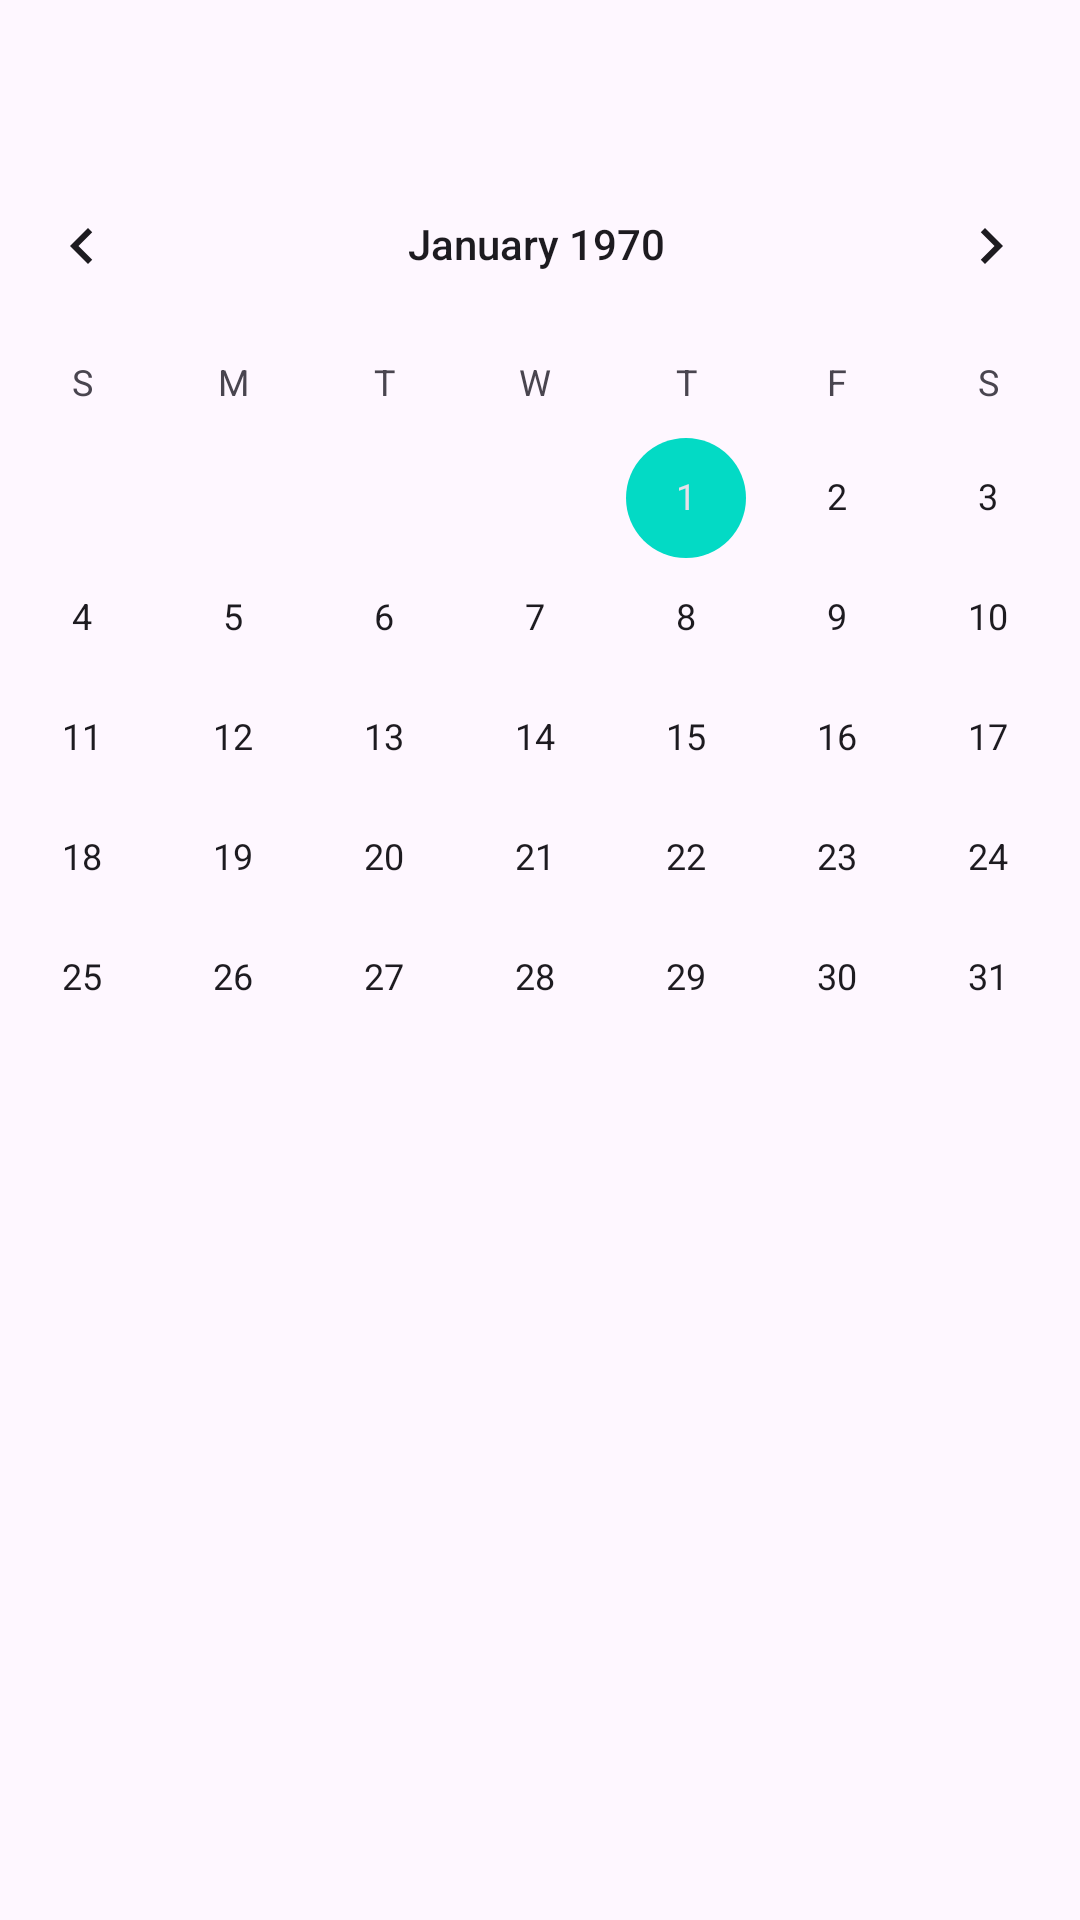

Layout XML and referenced resources for this Android screen:
<!-- AndroidManifest.xml: application theme Theme.MyWay -->
<!-- res/layout/calendar_main.xml -->
<?xml version="1.0" encoding="utf-8"?>
<androidx.constraintlayout.widget.ConstraintLayout xmlns:android="http://schemas.android.com/apk/res/android"
    xmlns:app="http://schemas.android.com/apk/res-auto"

    xmlns:tools="http://schemas.android.com/tools"
    android:layout_width="match_parent"
    android:layout_height="match_parent"
    android:orientation="vertical">

    <androidx.appcompat.widget.Toolbar
        android:id="@+id/toobar_calendar222"
        android:layout_width="0dp"
        android:layout_height="40dp"
        android:background="#00002F6C"
        android:elevation="20dp"
        android:gravity="right"
        app:layout_constraintEnd_toEndOf="parent"
        app:layout_constraintStart_toStartOf="parent"
        tools:ignore="MissingConstraints" />

    <CalendarView
        android:id="@+id/calendarView"
        android:layout_width="393dp"
        android:layout_height="344dp"
        android:layout_marginTop="8dp"
        app:layout_constraintEnd_toEndOf="parent"
        app:layout_constraintHorizontal_bias="0.555"
        app:layout_constraintStart_toStartOf="parent"
        app:layout_constraintTop_toBottomOf="@+id/toobar_calendar222"
        tools:ignore="MissingConstraints" />

    <TextView
        android:id="@+id/diaryTextView"
        android:layout_width="0dp"
        android:layout_height="wrap_content"
        android:layout_marginStart="8dp"
        android:layout_marginTop="8dp"
        android:layout_marginEnd="8dp"
        android:gravity="center"
        android:textAppearance="@style/TextAppearance.AppCompat.Large"
        app:layout_constraintEnd_toEndOf="parent"
        app:layout_constraintStart_toStartOf="parent"
        app:layout_constraintTop_toBottomOf="@+id/calendarView" />

</androidx.constraintlayout.widget.ConstraintLayout>
<!-- resources referenced by this layout -->
<resources>
  <style name="Theme.MyWay" parent="Theme.Material3.Light.NoActionBar">
          
          <item name="colorPrimary">@color/purple_500</item>
          <item name="colorControlNormal">@color/right</item>
          <item name="colorPrimaryVariant">@color/purple_700</item>
          <item name="colorOnPrimary">@color/white</item>
          
          <item name="colorSecondary">@color/teal_200</item>
          <item name="colorSecondaryVariant">@color/teal_700</item>
          <item name="colorOnSecondary">@color/black</item>
          
          <item name="android:statusBarColor" tools:targetApi="l">?attr/colorPrimaryVariant</item>
          
      </style>
  <color name="purple_500">#FF6200EE</color>
  <color name="right">#616161</color>
  <color name="purple_700">#FF3700B3</color>
  <color name="white">#FFFFFFFF</color>
  <color name="teal_200">#FF03DAC5</color>
  <color name="teal_700">#FF018786</color>
  <color name="black">#FF000000</color>
</resources>
